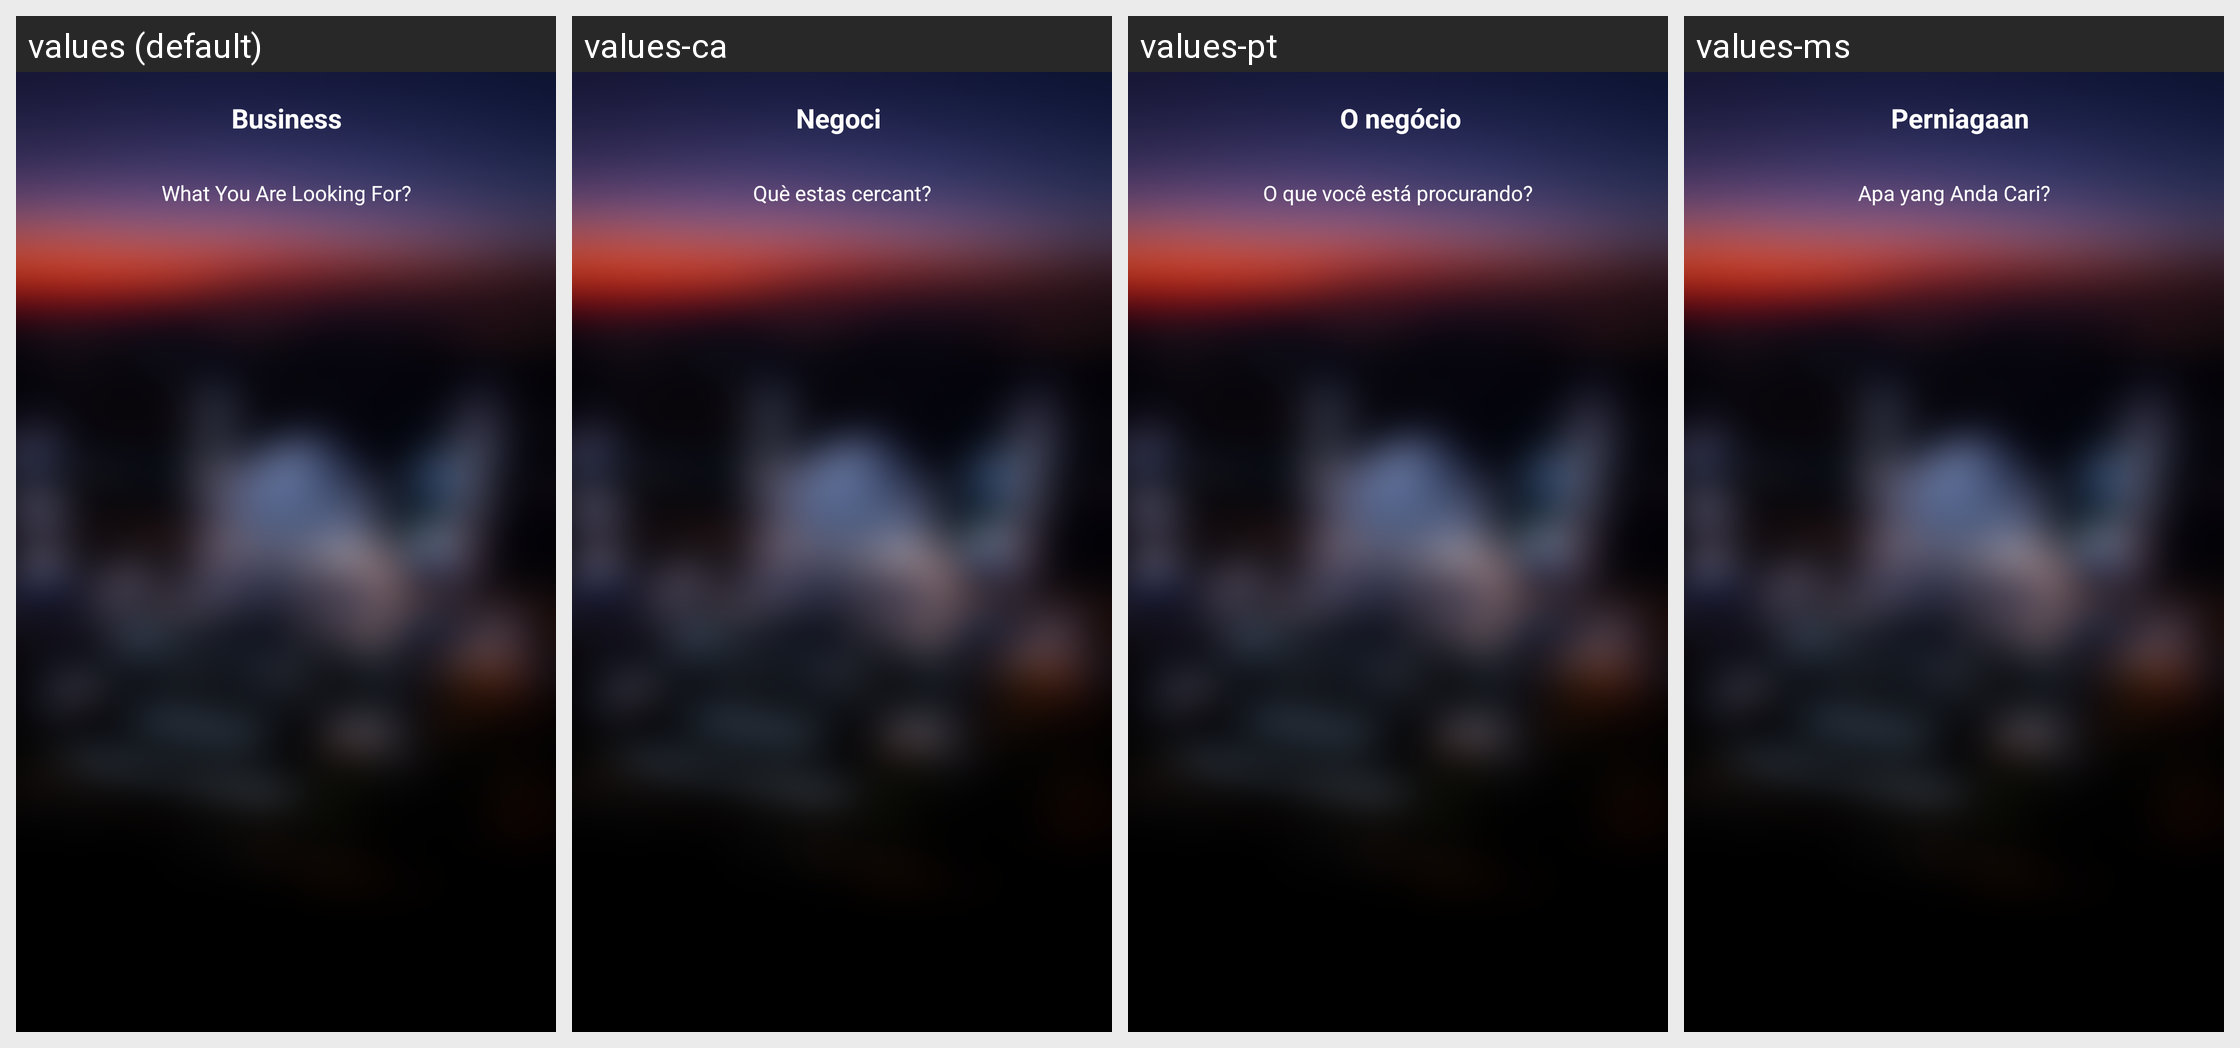

Translations of the strings shown on this Android screen, per locale in the grid:
Android screen res/layout/business_activity.xml rendered under 4 locales, left to right: values (default), values-ca, values-pt, values-ms. Device: Nexus 5 (rendered at 1080×1920; each locale shown at half size, 540×960, under a caption strip naming it); theme AppTheme.NoActionBar.
Other locales in the repository, not shown: values-ar, values-bn, values-es, values-fr, values-hi, values-ur.
Strings drawn on this screen, with the default value and each locale's value (text and hints the layout hard-codes, and strings that could not be matched under every locale, appear in the picture but are not listed):

Business
  values: Business
  values-ca: Negoci
  values-pt: O negócio
  values-ms: Perniagaan

What_you_are
  values: What You Are Looking For?
  values-ca: Què estas cercant?
  values-pt: O que você está procurando?
  values-ms: Apa yang Anda Cari?
